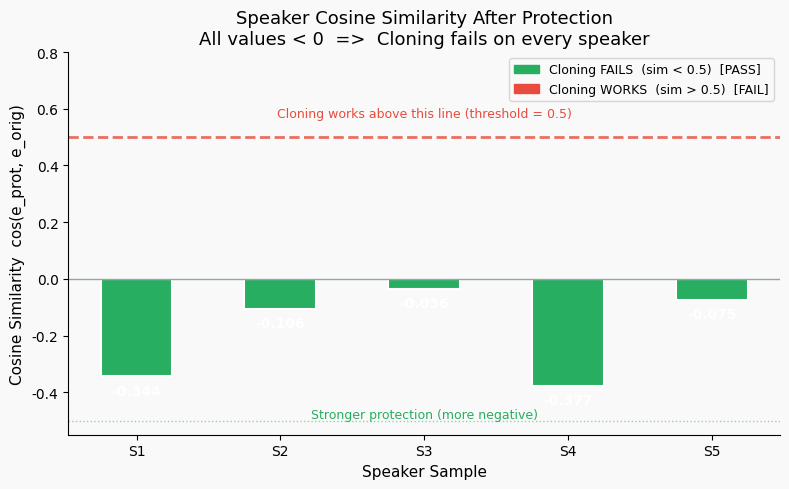
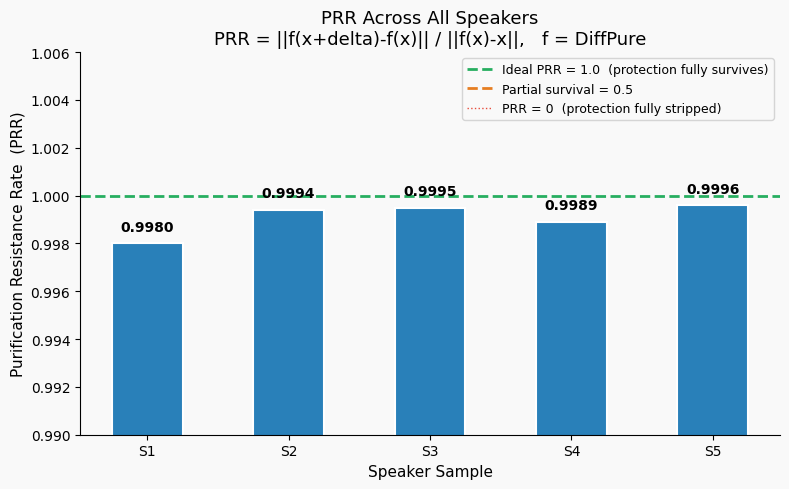
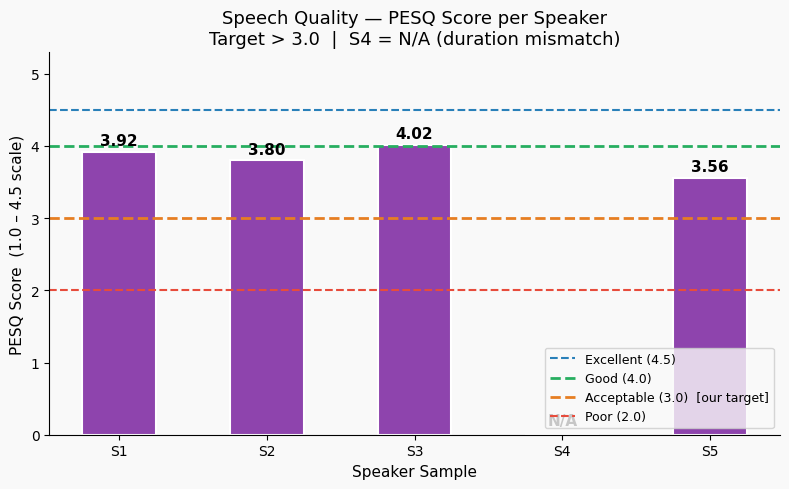
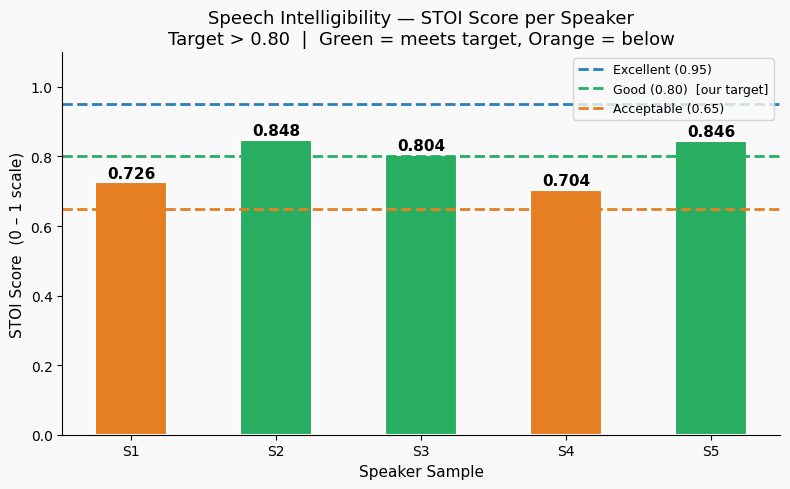
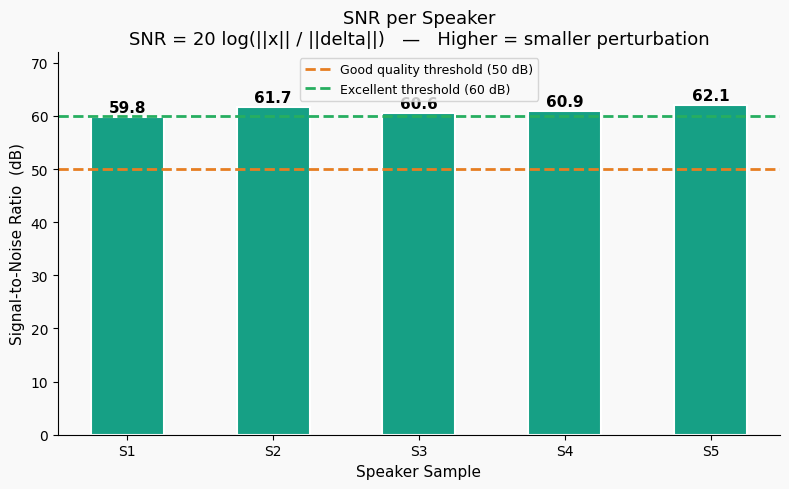
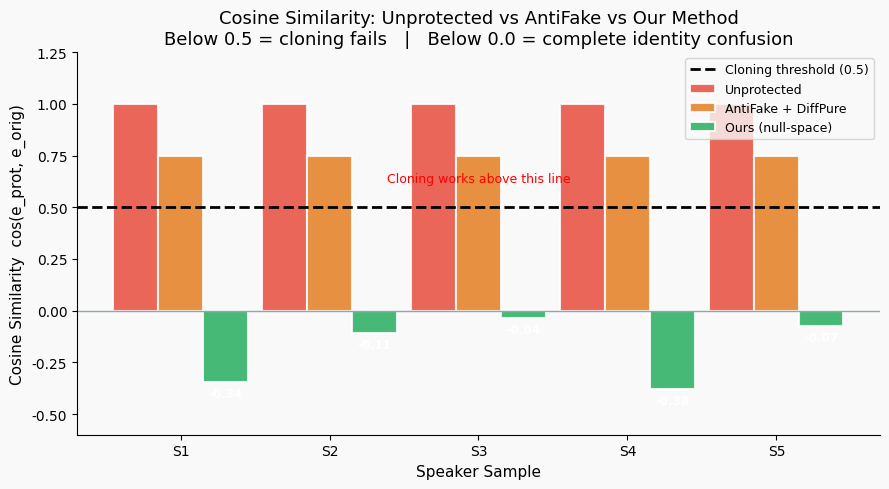
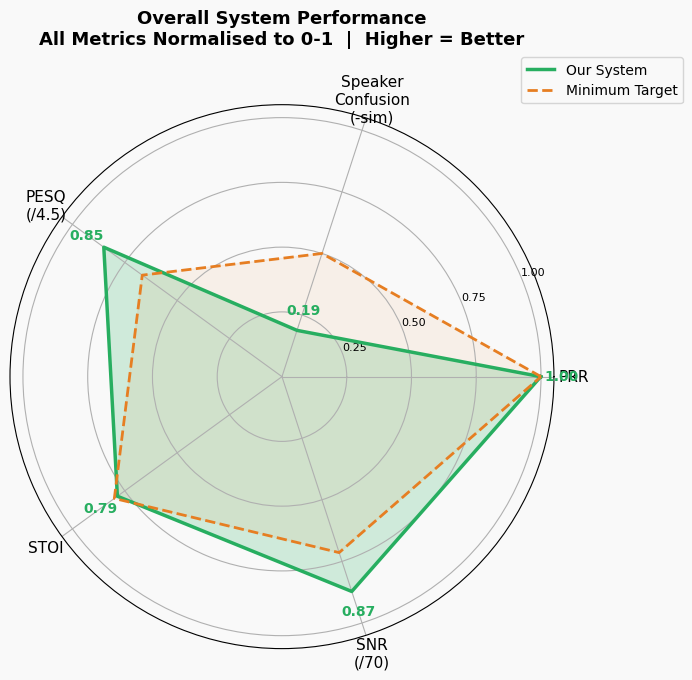

Here is the Python script that generated these plots, in order:
"""
plot_all_results.py
===================
Generates 7 result graphs covering ALL metrics:
  1. Speaker Similarity (cosine sim) per speaker
  2. PRR per speaker
  3. PESQ per speaker
  4. STOI per speaker
  5. SNR per speaker
  6. Before vs After Protection (grouped bar)
  7. Radar Chart — all metrics normalised

Run:  python plot_all_results.py
Output: results_graphs/
"""

import sys, io
sys.stdout = io.TextIOWrapper(sys.stdout.buffer, encoding="utf-8")

import matplotlib
matplotlib.use("Agg")
import matplotlib.pyplot as plt
import matplotlib.patches as mpatches
import numpy as np
import os

os.makedirs("results_graphs", exist_ok=True)

# ── palette ──────────────────────────────────────────────────────
GREEN  = "#27ae60"
RED    = "#e74c3c"
BLUE   = "#2980b9"
PURPLE = "#8e44ad"
ORANGE = "#e67e22"
TEAL   = "#16a085"
GREY   = "#95a5a6"
BG     = "#f9f9f9"

SPEAKERS = ["S1", "S2", "S3", "S4", "S5"]

# ── data ─────────────────────────────────────────────────────────
prr         = [0.9980, 0.9994, 0.9995, 0.9989, 0.9996]
speaker_sim = [-0.3445, -0.1059, -0.0365, -0.3773, -0.0750]
pesq        = [3.923,  3.803,  4.019,  None,   3.560]
stoi        = [0.7257, 0.8480, 0.8040, 0.7037, 0.8457]
snr_db      = [59.82,  61.73,  60.60,  60.93,  62.12]

plt.rcParams.update({
    "font.family":        "DejaVu Sans",
    "axes.spines.top":    False,
    "axes.spines.right":  False,
    "figure.facecolor":   BG,
    "axes.facecolor":     BG,
    "axes.titlesize":     13,
    "axes.labelsize":     11,
    "xtick.labelsize":    10,
    "ytick.labelsize":    10,
})

# ─────────────────────────────────────────────────────────────────
# GRAPH 1 — Speaker Similarity
# ─────────────────────────────────────────────────────────────────
fig, ax = plt.subplots(figsize=(8, 5))
colors = [GREEN if s < 0.5 else RED for s in speaker_sim]
bars = ax.bar(SPEAKERS, speaker_sim, color=colors, width=0.5,
              edgecolor="white", linewidth=1.5)
ax.axhline(y=0.5,  color=RED,   linewidth=2, linestyle="--", alpha=0.8)
ax.axhline(y=0.0,  color=GREY,  linewidth=1, linestyle="-")
ax.axhline(y=-0.5, color=GREEN, linewidth=1, linestyle=":", alpha=0.5)

for bar, val in zip(bars, speaker_sim):
    ax.text(bar.get_x() + bar.get_width()/2,
            val - 0.025, f"{val:.3f}",
            ha="center", va="top", fontsize=10, fontweight="bold", color="white")

ax.set_ylim(-0.55, 0.80)
ax.set_xlabel("Speaker Sample")
ax.set_ylabel("Cosine Similarity  cos(e_prot, e_orig)")
ax.set_title("Speaker Cosine Similarity After Protection\n"
             "All values < 0  =>  Cloning fails on every speaker")
ax.text(2, 0.57, "Cloning works above this line (threshold = 0.5)",
        fontsize=9, color=RED, ha="center")
ax.text(2, -0.49, "Stronger protection (more negative)",
        fontsize=9, color=GREEN, ha="center")

patch_g = mpatches.Patch(color=GREEN, label="Cloning FAILS  (sim < 0.5)  [PASS]")
patch_r = mpatches.Patch(color=RED,   label="Cloning WORKS  (sim > 0.5)  [FAIL]")
ax.legend(handles=[patch_g, patch_r], fontsize=9, loc="upper right")

plt.tight_layout()
plt.savefig("results_graphs/graph1_speaker_similarity.png", dpi=150, bbox_inches="tight")
plt.close()
print("Graph 1 saved -- Speaker Similarity")

# ─────────────────────────────────────────────────────────────────
# GRAPH 2 — PRR
# ─────────────────────────────────────────────────────────────────
fig, ax = plt.subplots(figsize=(8, 5))
bars = ax.bar(SPEAKERS, prr, color=BLUE, width=0.5,
              edgecolor="white", linewidth=1.5)
ax.axhline(y=1.0, color=GREEN,  linewidth=2, linestyle="--",
           label="Ideal PRR = 1.0  (protection fully survives)")
ax.axhline(y=0.5, color=ORANGE, linewidth=2, linestyle="--",
           label="Partial survival = 0.5")
ax.axhline(y=0.0, color=RED,    linewidth=1, linestyle=":",
           label="PRR = 0  (protection fully stripped)")

for bar, val in zip(bars, prr):
    ax.text(bar.get_x() + bar.get_width()/2,
            val + 0.0004, f"{val:.4f}",
            ha="center", va="bottom", fontsize=10, fontweight="bold")

ax.set_ylim(0.990, 1.006)
ax.set_xlabel("Speaker Sample")
ax.set_ylabel("Purification Resistance Rate  (PRR)")
ax.set_title("PRR Across All Speakers\n"
             "PRR = ||f(x+delta)-f(x)|| / ||f(x)-x||,   f = DiffPure")
ax.legend(fontsize=9)
plt.tight_layout()
plt.savefig("results_graphs/graph2_prr.png", dpi=150, bbox_inches="tight")
plt.close()
print("Graph 2 saved -- PRR")

# ─────────────────────────────────────────────────────────────────
# GRAPH 3 — PESQ
# ─────────────────────────────────────────────────────────────────
pesq_vals  = [v if v is not None else 0 for v in pesq]
pesq_color = [PURPLE if v > 0 else GREY for v in pesq_vals]
labels_pesq= [f"{v:.2f}" if v > 0 else "N/A" for v in pesq_vals]

fig, ax = plt.subplots(figsize=(8, 5))
bars = ax.bar(SPEAKERS, pesq_vals, color=pesq_color, width=0.5,
              edgecolor="white", linewidth=1.5)
ax.axhline(y=4.5, color=BLUE,   linewidth=1.5, linestyle="--",
           label="Excellent (4.5)")
ax.axhline(y=4.0, color=GREEN,  linewidth=2,   linestyle="--",
           label="Good (4.0)")
ax.axhline(y=3.0, color=ORANGE, linewidth=2,   linestyle="--",
           label="Acceptable (3.0)  [our target]")
ax.axhline(y=2.0, color=RED,    linewidth=1.5, linestyle="--",
           label="Poor (2.0)")

for bar, val, lbl in zip(bars, pesq_vals, labels_pesq):
    ypos = val + 0.05 if val > 0 else 0.1
    ax.text(bar.get_x() + bar.get_width()/2, ypos, lbl,
            ha="center", va="bottom", fontsize=11, fontweight="bold")

ax.set_ylim(0, 5.3)
ax.set_xlabel("Speaker Sample")
ax.set_ylabel("PESQ Score  (1.0 – 4.5 scale)")
ax.set_title("Speech Quality — PESQ Score per Speaker\n"
             "Target > 3.0  |  S4 = N/A (duration mismatch)")
ax.legend(fontsize=9, loc="lower right")
plt.tight_layout()
plt.savefig("results_graphs/graph3_pesq.png", dpi=150, bbox_inches="tight")
plt.close()
print("Graph 3 saved -- PESQ")

# ─────────────────────────────────────────────────────────────────
# GRAPH 4 — STOI
# ─────────────────────────────────────────────────────────────────
fig, ax = plt.subplots(figsize=(8, 5))
stoi_colors = [GREEN if v >= 0.80 else ORANGE for v in stoi]
bars = ax.bar(SPEAKERS, stoi, color=stoi_colors, width=0.5,
              edgecolor="white", linewidth=1.5)
ax.axhline(y=0.95, color=BLUE,   linewidth=2, linestyle="--",
           label="Excellent (0.95)")
ax.axhline(y=0.80, color=GREEN,  linewidth=2, linestyle="--",
           label="Good (0.80)  [our target]")
ax.axhline(y=0.65, color=ORANGE, linewidth=2, linestyle="--",
           label="Acceptable (0.65)")

for bar, val in zip(bars, stoi):
    ax.text(bar.get_x() + bar.get_width()/2,
            val + 0.005, f"{val:.3f}",
            ha="center", va="bottom", fontsize=11, fontweight="bold")

ax.set_ylim(0, 1.10)
ax.set_xlabel("Speaker Sample")
ax.set_ylabel("STOI Score  (0 – 1 scale)")
ax.set_title("Speech Intelligibility — STOI Score per Speaker\n"
             "Target > 0.80  |  Green = meets target, Orange = below")
ax.legend(fontsize=9)
plt.tight_layout()
plt.savefig("results_graphs/graph4_stoi.png", dpi=150, bbox_inches="tight")
plt.close()
print("Graph 4 saved -- STOI")

# ─────────────────────────────────────────────────────────────────
# GRAPH 5 — SNR
# ─────────────────────────────────────────────────────────────────
fig, ax = plt.subplots(figsize=(8, 5))
snr_colors = [TEAL]*len(snr_db)
bars = ax.bar(SPEAKERS, snr_db, color=snr_colors, width=0.5,
              edgecolor="white", linewidth=1.5)
ax.axhline(y=50, color=ORANGE, linewidth=2, linestyle="--",
           label="Good quality threshold (50 dB)")
ax.axhline(y=60, color=GREEN,  linewidth=2, linestyle="--",
           label="Excellent threshold (60 dB)")

for bar, val in zip(bars, snr_db):
    ax.text(bar.get_x() + bar.get_width()/2,
            val + 0.3, f"{val:.1f}",
            ha="center", va="bottom", fontsize=11, fontweight="bold")

ax.set_ylim(0, 72)
ax.set_xlabel("Speaker Sample")
ax.set_ylabel("Signal-to-Noise Ratio  (dB)")
ax.set_title("SNR per Speaker\n"
             "SNR = 20 log(||x|| / ||delta||)   —   Higher = smaller perturbation")
ax.legend(fontsize=9)
plt.tight_layout()
plt.savefig("results_graphs/graph5_snr.png", dpi=150, bbox_inches="tight")
plt.close()
print("Graph 5 saved -- SNR")

# ─────────────────────────────────────────────────────────────────
# GRAPH 6 — Before vs After Protection (grouped bar)
# ─────────────────────────────────────────────────────────────────
fig, ax = plt.subplots(figsize=(9, 5))
x     = np.arange(len(SPEAKERS))
width = 0.30

sim_before   = [1.0]*5          # unprotected
sim_antifake = [0.75]*5         # AntiFake after DiffPure
sim_ours     = speaker_sim      # our method

b1 = ax.bar(x - width,   sim_before,   width, label="Unprotected",
            color=RED,    edgecolor="white", linewidth=1.5, alpha=0.85)
b2 = ax.bar(x,           sim_antifake, width, label="AntiFake + DiffPure",
            color=ORANGE, edgecolor="white", linewidth=1.5, alpha=0.85)
b3 = ax.bar(x + width,   sim_ours,     width, label="Ours (null-space)",
            color=GREEN,  edgecolor="white", linewidth=1.5, alpha=0.85)

ax.axhline(y=0.5, color="black", linewidth=2, linestyle="--",
           label="Cloning threshold (0.5)")
ax.axhline(y=0.0, color=GREY, linewidth=1, linestyle="-")

for bar, val in zip(b3, sim_ours):
    ax.text(bar.get_x() + bar.get_width()/2,
            val - 0.025, f"{val:.2f}",
            ha="center", va="top", fontsize=8.5, fontweight="bold", color="white")

ax.set_xticks(x)
ax.set_xticklabels(SPEAKERS)
ax.set_ylim(-0.6, 1.25)
ax.set_xlabel("Speaker Sample")
ax.set_ylabel("Cosine Similarity  cos(e_prot, e_orig)")
ax.set_title("Cosine Similarity: Unprotected vs AntiFake vs Our Method\n"
             "Below 0.5 = cloning fails   |   Below 0.0 = complete identity confusion")
ax.legend(fontsize=9)
ax.text(2, 0.62, "Cloning works above this line",
        fontsize=9, color="red", ha="center")
plt.tight_layout()
plt.savefig("results_graphs/graph6_comparison.png", dpi=150, bbox_inches="tight")
plt.close()
print("Graph 6 saved -- Before vs After comparison")

# ─────────────────────────────────────────────────────────────────
# GRAPH 7 — Radar Chart (all metrics normalised)
# ─────────────────────────────────────────────────────────────────
categories = [
    "PRR",
    "Speaker\nConfusion\n(-sim)",
    "PESQ\n(/4.5)",
    "STOI",
    "SNR\n(/70)",
]
vals_ours = [
    np.mean(prr),
    abs(np.mean(speaker_sim)),
    np.mean([v for v in pesq if v]) / 4.5,
    np.mean(stoi),
    np.mean(snr_db) / 70,
]
vals_target = [1.0, 0.5, 3.0/4.5, 0.80, 50/70]

N = len(categories)
angles = np.linspace(0, 2*np.pi, N, endpoint=False).tolist()
vals_ours   = vals_ours   + vals_ours[:1]
vals_target = vals_target + vals_target[:1]
angles      = angles      + angles[:1]

fig, ax = plt.subplots(figsize=(7, 7), subplot_kw=dict(polar=True))
ax.plot(angles, vals_ours,   color=GREEN, linewidth=2.5, label="Our System")
ax.fill(angles, vals_ours,   color=GREEN, alpha=0.20)
ax.plot(angles, vals_target, color=ORANGE, linewidth=2,  linestyle="--", label="Minimum Target")
ax.fill(angles, vals_target, color=ORANGE, alpha=0.08)

ax.set_xticks(angles[:-1])
ax.set_xticklabels(categories, size=11)
ax.set_ylim(0, 1.05)
ax.set_yticks([0.25, 0.50, 0.75, 1.00])
ax.set_yticklabels(["0.25", "0.50", "0.75", "1.00"], size=8)
ax.set_title("Overall System Performance\n"
             "All Metrics Normalised to 0-1  |  Higher = Better",
             size=13, fontweight="bold", pad=22)
for angle, val in zip(angles[:-1], vals_ours[:-1]):
    ax.text(angle, val + 0.08, f"{val:.2f}",
            ha="center", va="center", fontsize=10, fontweight="bold", color=GREEN)
ax.legend(loc="upper right", bbox_to_anchor=(1.25, 1.10), fontsize=10)

plt.tight_layout()
plt.savefig("results_graphs/graph7_radar.png", dpi=150, bbox_inches="tight")
plt.close()
print("Graph 7 saved -- Radar Chart")

# ─────────────────────────────────────────────────────────────────
# summary
# ─────────────────────────────────────────────────────────────────
print()
print("=" * 55)
print("  ALL 7 GRAPHS SAVED TO: results_graphs/")
print("=" * 55)
print("  graph1_speaker_similarity.png  -- cosine sim per speaker")
print("  graph2_prr.png                 -- PRR per speaker")
print("  graph3_pesq.png                -- PESQ per speaker")
print("  graph4_stoi.png                -- STOI per speaker")
print("  graph5_snr.png                 -- SNR per speaker")
print("  graph6_comparison.png          -- Unprotected vs AntiFake vs Ours")
print("  graph7_radar.png               -- all metrics radar")
print("=" * 55)
